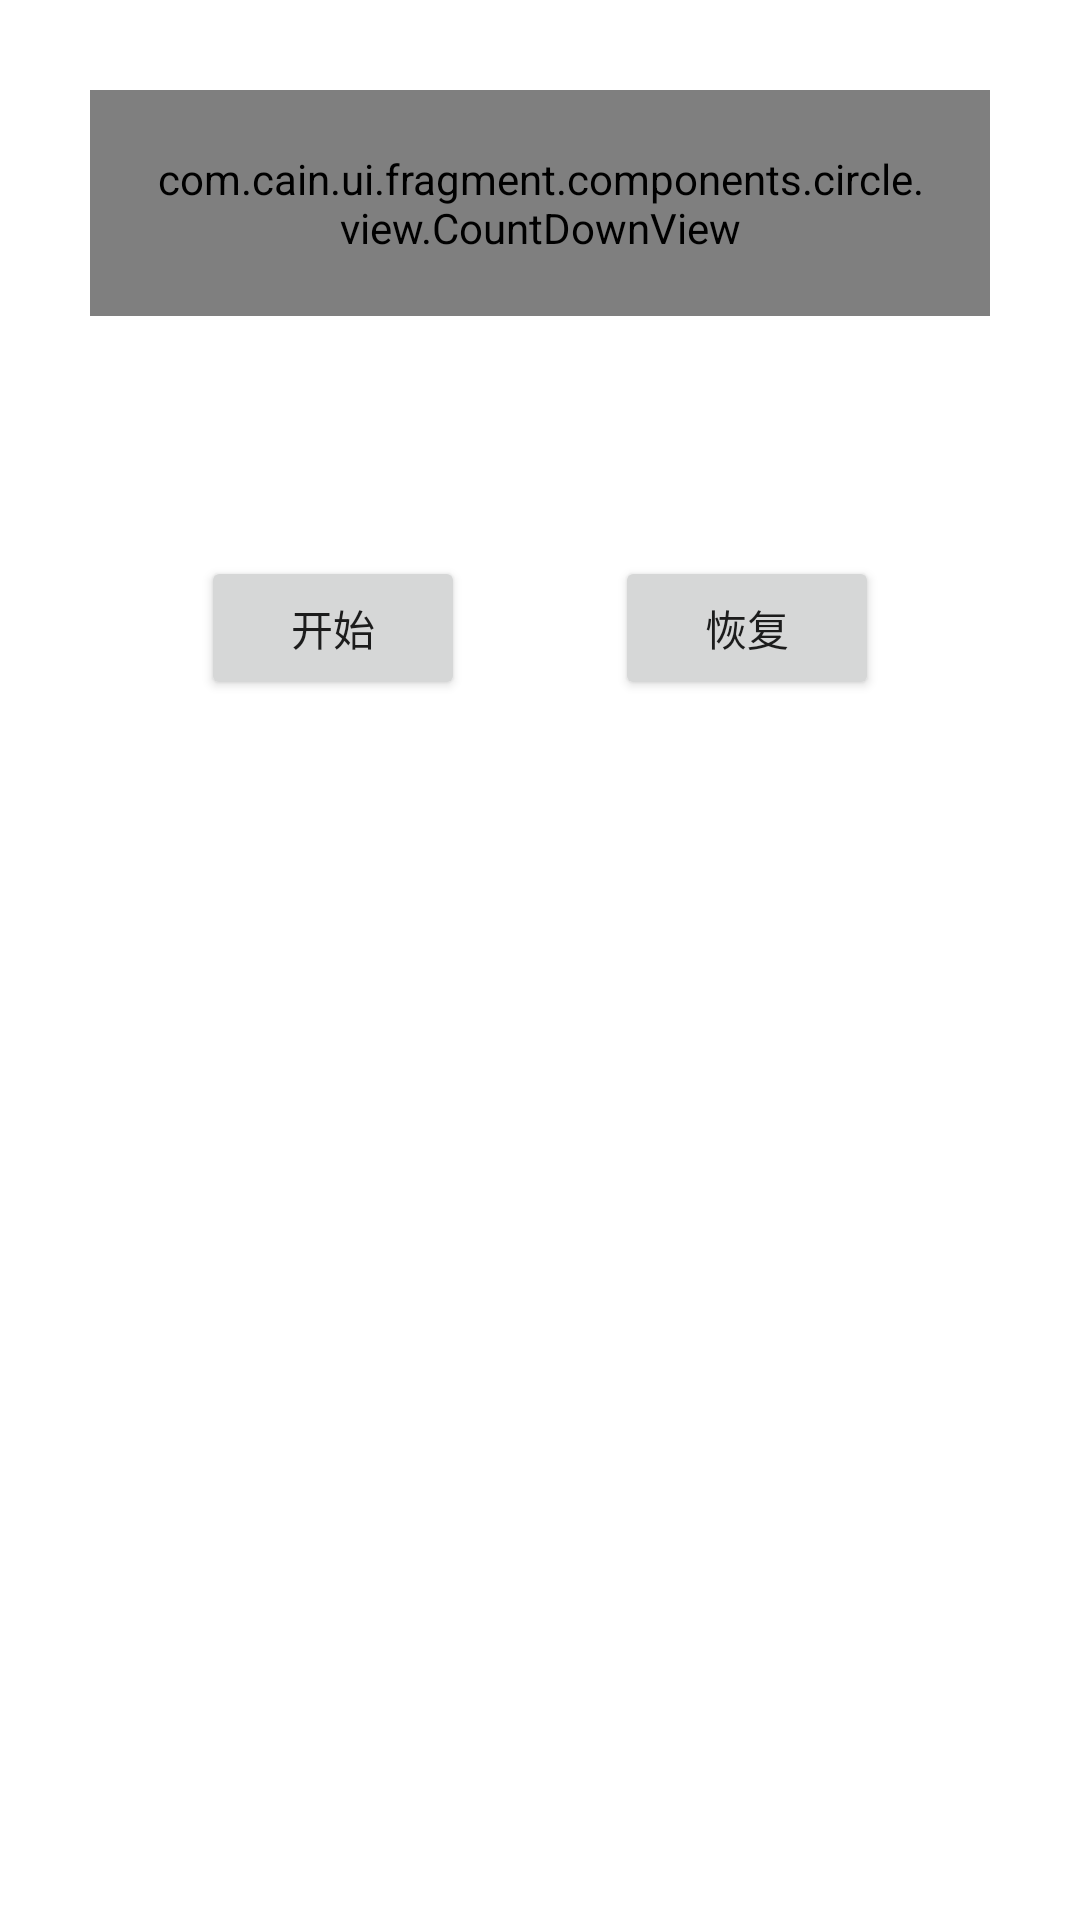

Here is an Android app screen rendered from its layout file. Give the layout XML and the strings, colors and styles it references.
<!-- AndroidManifest.xml: application theme AppTheme -->
<!-- res/layout/fragment_circle_count_down.xml -->
<?xml version="1.0" encoding="utf-8"?>
<LinearLayout xmlns:android="http://schemas.android.com/apk/res/android"
    xmlns:tools="http://schemas.android.com/tools"
    android:layout_width="match_parent"
    android:layout_height="match_parent"
    xmlns:app="http://schemas.android.com/apk/res-auto"
    android:background="@color/white_ff"
    android:orientation="vertical">

    <com.cain.ui.fragment.components.circle.view.CountDownView
        android:id="@+id/cd_view"
        android:layout_width="match_parent"
        android:layout_height="wrap_content"
        android:layout_centerInParent="true"
        android:padding="20dp"
        android:layout_margin="30dp"
        app:roundColor="@color/blue_00"
        app:backgroundColor="@color/white_ff"
        app:roundProgressColor="@color/colorAccent"
        app:countdownTime="10000"
        app:roundWidth="10dp"
        />


    <LinearLayout
        android:layout_width="match_parent"
        android:layout_height="wrap_content"
        android:layout_marginTop="50dp"
        android:gravity="center"
        android:orientation="horizontal">

        <Button
            android:id="@+id/btn_start"
            android:layout_width="wrap_content"
            android:layout_height="wrap_content"
            android:onClick="start"
            android:text="开始" />

        <Button
            android:id="@+id/btn_restore"
            android:layout_width="wrap_content"
            android:layout_height="wrap_content"
            android:layout_marginLeft="50dp"
            android:onClick="restore"
            android:text="恢复" />
    </LinearLayout>


</LinearLayout>
<!-- resources referenced by this layout -->
<resources>
  <color name="blue_00">#00AAEE</color>
  <color name="colorAccent">#FF4081</color>
  <color name="white_ff">#FFFFFF</color>
  <style name="AppTheme" parent="Theme.AppCompat.Light.NoActionBar">
          
      </style>
</resources>
